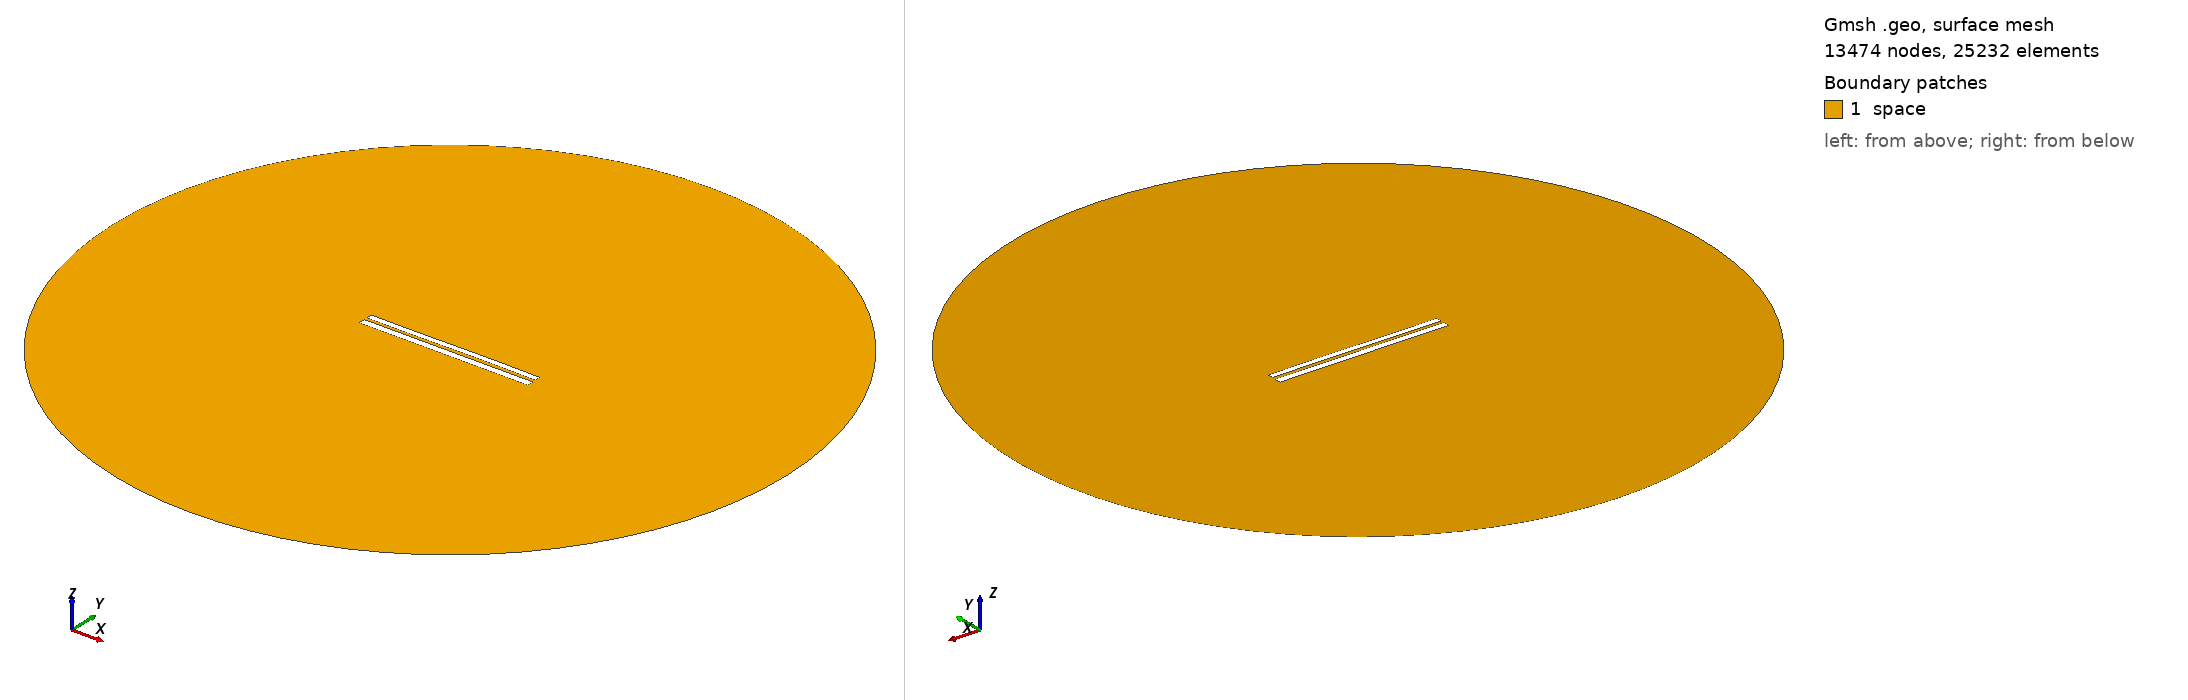

Gmsh geometry script, surface-meshed: 13474 nodes, 25232 surface elements. Boundary patches (legend numbers): 1 space. Left view from above one corner, right view from below the opposite corner. Legend entries are the model's physical surfaces. The drawing asked Gmsh for element sizes between 1% and 20% of the model's largest extent; the script's own settings can give other sizes.

=== 6833.geo (drawn) ===
//---------------------------------------
// Geometry kernel
//---------------------------------------

SetFactory("OpenCASCADE");



//---------------------------------------
// Parameters of the geometry
//---------------------------------------

// Overetch of the upper plate
overetch = 0.25;

// Distance between the plates
distance = 1.5;

// Discretization over the x axis (for the deformation)
nx = 50; 

// Length of the plate
L = 100 - overetch; 

// Number of modes
n = 4; 

// 1st mode coefficient
coeff(1) = 0.15;
beta(1) = 0.596864 * 3.1415926535 / L;

// 2nd mode coefficient
coeff(2) = 0.07499999999999998;
beta(2) = 1.49418 * 3.1415926535 / L;

// 3rd mode coefficient
coeff(3) = -0.075;
beta(3) = 2.50025 * 3.1415926535 / L;

// 4th mode coefficient
coeff(4) = 0.0;
beta(4) = 3.49999 * 3.1415926535 / L;



//---------------------------------------
// Upper plate (deformed rectangle)
//---------------------------------------

// Coordiantes of the upper plate
xmin = -50;
xmax = 50 - overetch;

// Height of the upper plate
yheight = 4 - 2 * overetch;

// Indexes of the points
UpperID[] = {};
LowerID[] = {};
LeftID[] = {};
RightID[] = {};

// Point index
p = 1;

// Horizontal edges
For i In {1:nx}
    x = xmin + (i-1)*(xmax - xmin)/(nx-1);

    y_bottom = distance / 2 + overetch;
    For j In {1:n}
        C = (Cosh(beta(j)*L) + Cos(beta(j)*L)) / (Sinh(beta(j)*L) + Sin(beta(j)*L));
        y_bottom  = y_bottom + coeff(j) * (Cosh(beta(j)*(x+50)) - Cos(beta(j)*(x+50)) - C * (Sinh(beta(j)*(x+50)) - Sin(beta(j)*(x+50))));
    EndFor

    y_top = y_bottom + yheight;

    Point(p) = {x, y_top, 0, 1.0};
    UpperID[i] = p;
    p = p + 1;

    Point(p) = {x, y_bottom, 0, 1.0};
    LowerID[i] = p;
    p = p + 1;
EndFor

// Create point lists
UpperPts[] = {}; LowerPts[] = {};
For i In {1:nx}
  UpperPts[] += {UpperID[i]};
  LowerPts[] += {LowerID[i]};
EndFor

// Build splines
Spline(1) = {UpperPts[]};
Spline(2) = {LowerPts[]};
Line(3) = {LowerPts[nx-1], UpperPts[nx-1]};
Line(4) = {LowerPts[0], UpperPts[0]};

// Build the plane surface
Curve Loop(1) = {2, 3, -1, -4};
Plane Surface(1) = {1};



//---------------------------------------
// Lower plate (rectangle)
//---------------------------------------

// Vertices
Point(1001) = {-50, -1, 0, 1.0};
Point(1002) = { 50, -1, 0, 1.0};
Point(1003) = { 50,  -5, 0, 1.0};
Point(1004) = {-50,  -5, 0, 1.0};

// Edges
Line(5) = {1001, 1002};
Line(6) = {1002, 1003};
Line(7) = {1003, 1004};
Line(8) = {1004, 1001};

// Plane surface
Line Loop(2) = {5, 6, 7, 8};
Plane Surface(2) = {2}; 



//---------------------------------------
// Outer (fictious) boundary
//---------------------------------------

// Points
Point(1005) = {0, 0, 0};       // Center
Point(1006) = {200, 0, 0};     // Start point
Point(1007) = {0, 200, 0};     // 90 degrees
Point(1008) = {-200, 0, 0};    // 180 degrees
Point(1009) = {0, -200, 0};    // 270 degrees

// Circle arcs (each needs start, center, end)
Circle(9) = {1006, 1005, 1007};
Circle(10) = {1007, 1005, 1008};
Circle(11) = {1008, 1005, 1009};
Circle(12) = {1009, 1005, 1006};

// Plane surface for the entire domain
Curve Loop(3) = {9, 10, 11, 12};
Surface(3) = {3};

// Subtract the plates from the whole domain to obtain the actual domain where we want to solve the equations
BooleanDifference{ Surface{3}; Delete; }{ Surface{1}; Surface{2}; Delete; }




//---------------------------------------
// Transfinite Lines/Curves
//---------------------------------------

// Set the number of points on the boundaries
r = 7;

// Plates
Transfinite Curve {1, 2} = 50*r Using Progression 1;
Transfinite Curve {3, 4} = 2*r Using Progression 1;
Transfinite Line {5, 7} = 50*r Using Progression 1;
Transfinite Line {6, 8} = 2*r Using Progression 1;

// Outer boundary
Transfinite Line {9, 10, 11, 12} = 20 Using Progression 1;



//---------------------------------------
// Physical groups
//---------------------------------------                

// Physical curves (boundaries)
Physical Line("force_segment", 10) = {2};
Physical Line("upper_plate", 11) = {1, 3, 4};
Physical Line("lower_plate", 12) = {5, 6, 7, 8};
Physical Line("boundary", 20) = {9, 10, 11, 12};

// Physical Surfaces
Physical Surface("space", 30) = {3};



//---------------------------------------
// 6. Generate the Mesh
//---------------------------------------

// 2D mesh generation
Mesh 2;
